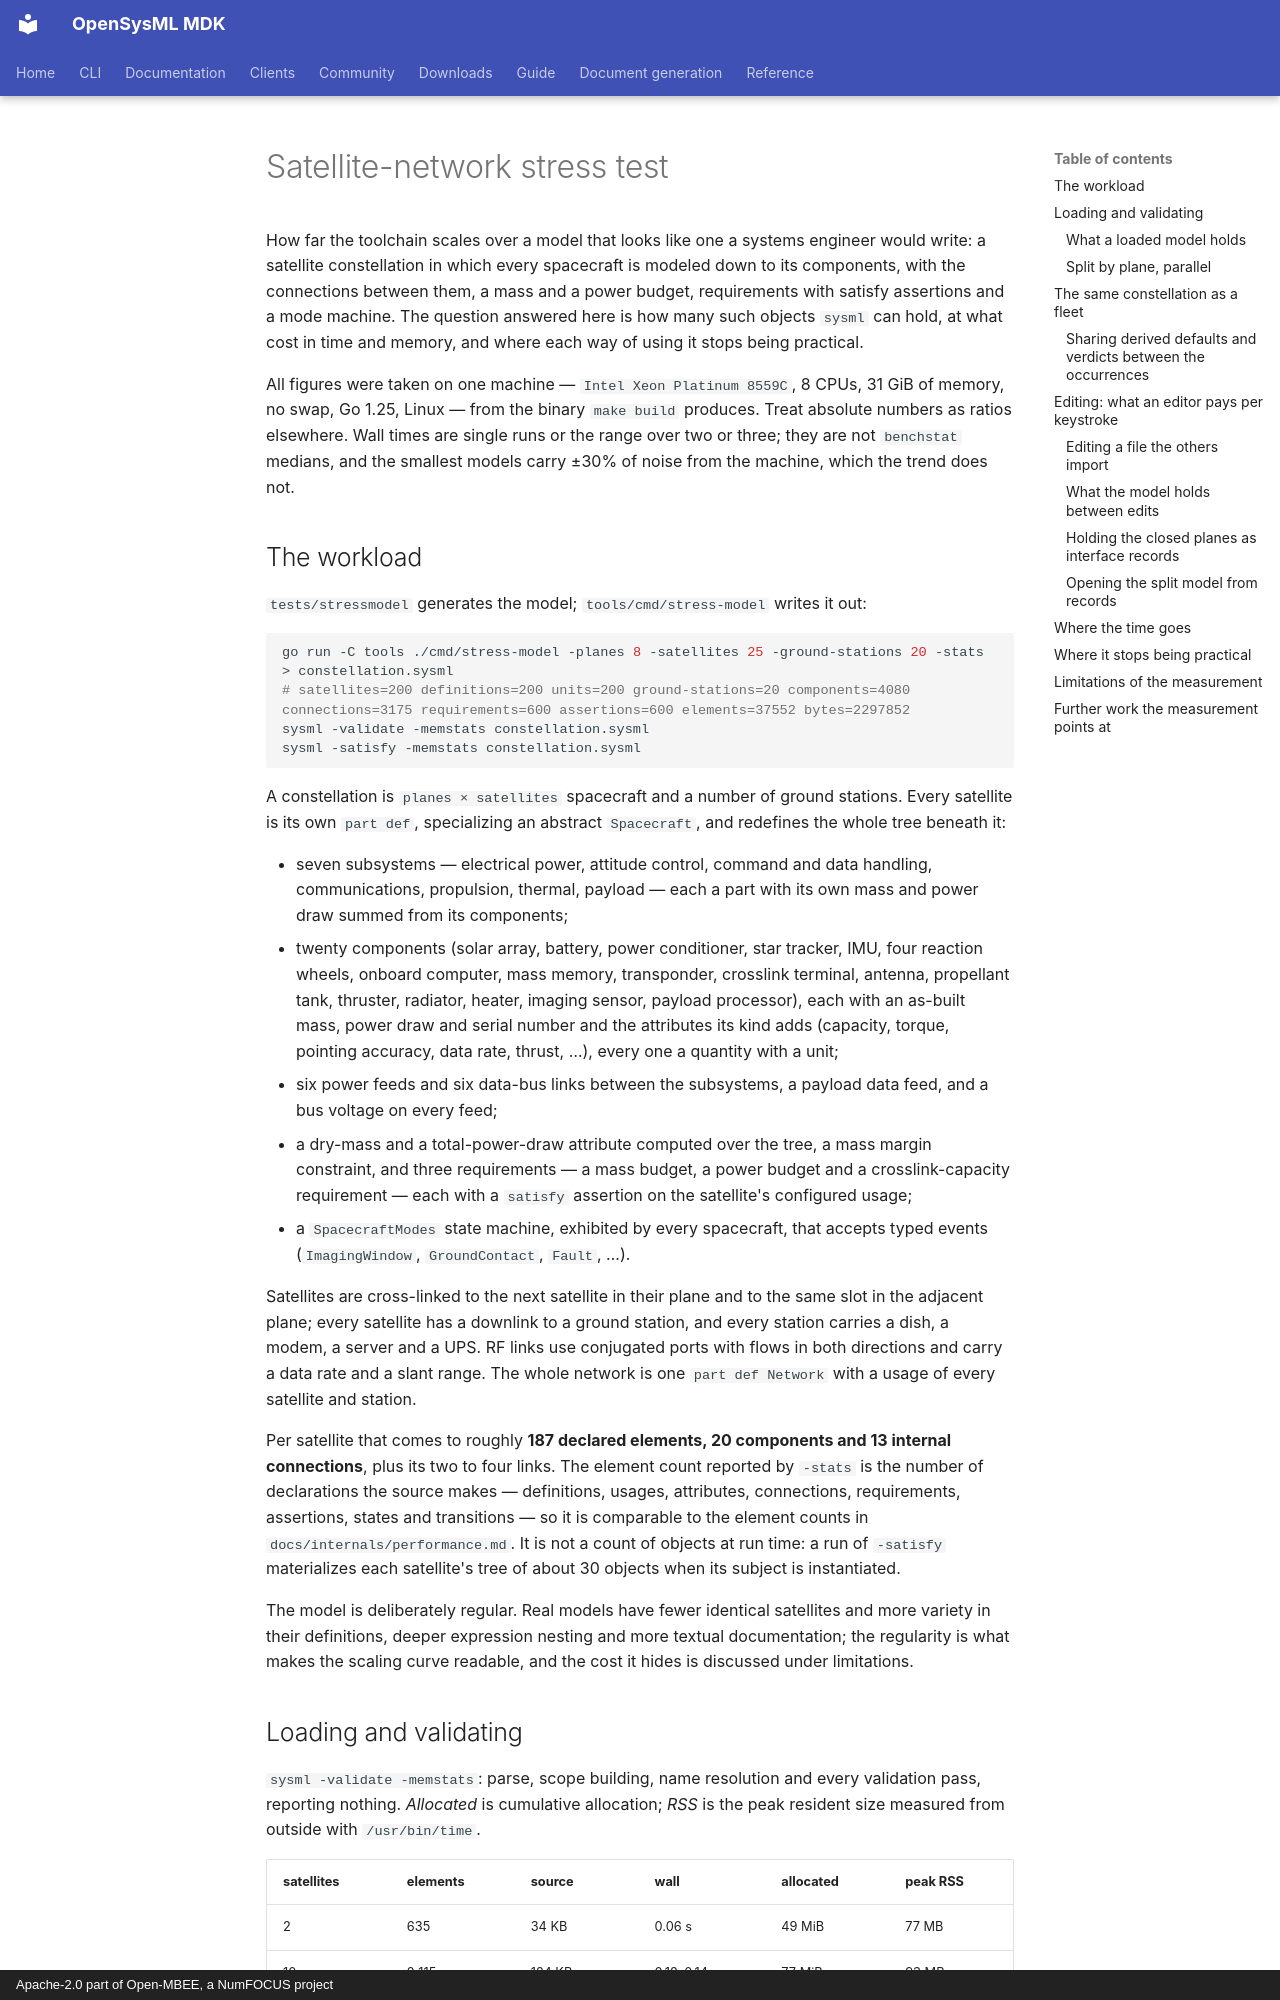

repository: Open-MBEE/OpenSysML · page: project/satellite-network-stress-test/index.html · generator: mkdocs · copyright: Apache-2.0 part of Open-MBEE, a NumFOCUS project

# Satellite-network stress test

How far the toolchain scales over a model that looks like one a systems
engineer would write: a satellite constellation in which every spacecraft is
modeled down to its components, with the connections between them, a mass and
a power budget, requirements with satisfy assertions and a mode machine. The
question answered here is how many such objects `sysml` can hold, at what cost
in time and memory, and where each way of using it stops being practical.

All figures were taken on one machine — `Intel Xeon Platinum 8559C`, 8 CPUs,
31 GiB of memory, no swap, Go 1.25, Linux — from the binary `make build`
produces. Treat absolute numbers as ratios elsewhere. Wall times are single
runs or the range over two or three; they are not `benchstat` medians, and the
smallest models carry ±30% of noise from the machine, which the trend does not.

## The workload

`tests/stressmodel` generates the model; `tools/cmd/stress-model` writes it out:

```bash
go run -C tools ./cmd/stress-model -planes 8 -satellites 25 -ground-stations 20 -stats > constellation.sysml
# satellites=200 definitions=200 units=200 ground-stations=20 components=4080 connections=3175 requirements=600 assertions=600 elements=37552 bytes=2297852
sysml -validate -memstats constellation.sysml
sysml -satisfy -memstats constellation.sysml
```

A constellation is `planes × satellites` spacecraft and a number of ground
stations. Every satellite is its own `part def`, specializing an abstract
`Spacecraft`, and redefines the whole tree beneath it:

- seven subsystems — electrical power, attitude control, command and data
  handling, communications, propulsion, thermal, payload — each a part with
  its own mass and power draw summed from its components;
- twenty components (solar array, battery, power conditioner, star tracker,
  IMU, four reaction wheels, onboard computer, mass memory, transponder,
  crosslink terminal, antenna, propellant tank, thruster, radiator, heater,
  imaging sensor, payload processor), each with an as-built mass, power draw
  and serial number and the attributes its kind adds (capacity, torque,
  pointing accuracy, data rate, thrust, …), every one a quantity with a unit;
- six power feeds and six data-bus links between the subsystems, a payload
  data feed, and a bus voltage on every feed;
- a dry-mass and a total-power-draw attribute computed over the tree, a mass
  margin constraint, and three requirements — a mass budget, a power budget
  and a crosslink-capacity requirement — each with a `satisfy` assertion on
  the satellite's configured usage;
- a `SpacecraftModes` state machine, exhibited by every spacecraft, that
  accepts typed events (`ImagingWindow`, `GroundContact`, `Fault`, …).

Satellites are cross-linked to the next satellite in their plane and to the
same slot in the adjacent plane; every satellite has a downlink to a ground
station, and every station carries a dish, a modem, a server and a UPS. RF
links use conjugated ports with flows in both directions and carry a data rate
and a slant range. The whole network is one `part def Network` with a usage of
every satellite and station.

Per satellite that comes to roughly **187 declared elements, 20 components and
13 internal connections**, plus its two to four links. The element count reported by `-stats` is
the number of declarations the source makes — definitions, usages, attributes,
connections, requirements, assertions, states and transitions — so it is
comparable to the element counts in `docs/internals/performance.md`. It is
not a count of objects at run time: a run of `-satisfy` materializes each
satellite's tree of about 30 objects when its subject is instantiated.

The model is deliberately regular. Real models have fewer identical
satellites and more variety in their definitions, deeper expression nesting
and more textual documentation; the regularity is what makes the scaling
curve readable, and the cost it hides is discussed under limitations.
